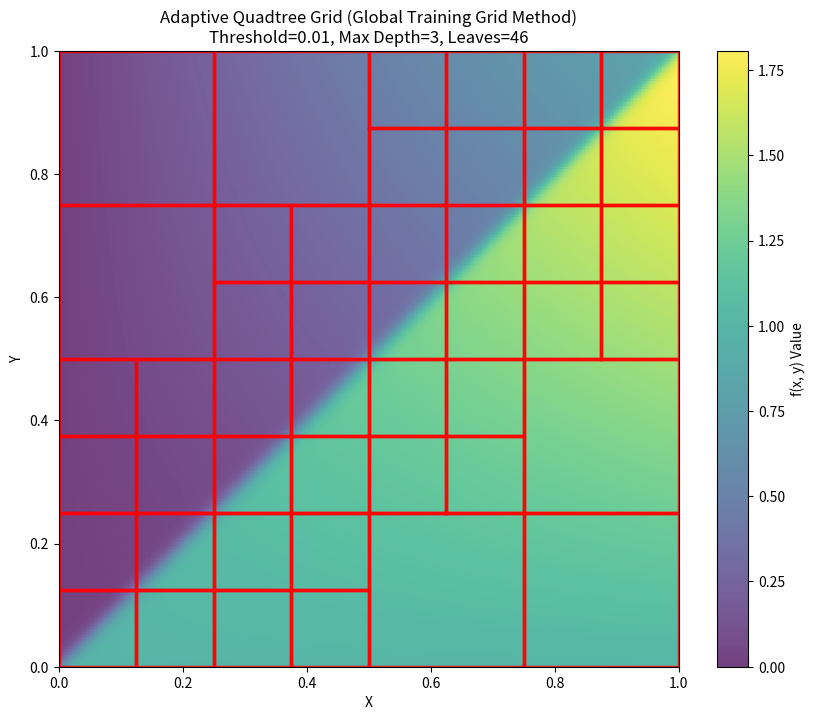

The script that saved this image: (Note: this script raises an exception after producing the figure.)
import numpy as np
import pandas as pd
import matplotlib.pyplot as plt
import json
from scipy.interpolate import RegularGridInterpolator
from scipy.interpolate import CloughTocher2DInterpolator

"""
Build a quadtree to achieve a global error across the domain using a cubic spline interpolant and a given test function. Store the quadtree s.t. it can be traversed, loaded, and interpolated easily in-stitu as a surrogate for expensive functions. 
"""

# Function we are trying to emulate
def test_func(x, y):
    return np.sin(x * y) + 1.0 / (1.0 + np.exp(-100*(x - y)))

# Compute Training error and export interpolation polynomials
def evaluate_quad_error(xmin, xmax, ymin, ymax, global_points):

    num_of_points = 4 # minimum of 2
    x_corner = np.linspace(xmin, xmax, num_of_points)
    y_corner = np.linspace(ymin, ymax, num_of_points)

    # Create mesh
    x_mesh, y_mesh = np.meshgrid(x_corner, y_corner, indexing='ij')
    corner_vals = test_func(x_mesh, y_mesh)
    points_input = np.column_stack((x_mesh.flatten(), y_mesh.flatten()))
    values_input = corner_vals.flatten()

    # Build interpolant
    interp_func = RegularGridInterpolator((x_corner, y_corner), corner_vals, method='cubic')
    interp_func_spline = interp_func._spline
    coeffs = interp_func_spline.c
    # interp_func = CloughTocher2DInterpolator(points_input, values_input) 

    # Extract x & y values from uniform grid
    x_coords = global_points[:, 0]
    y_coords = global_points[:, 1]

    # Create a boolean mask for points only inside the cell
    mask = (x_coords >= xmin) & (x_coords <= xmax) & (y_coords >= ymin) & (y_coords <= ymax)

    # Filter the global points for only points in the current cell
    testing_pts = global_points[mask]
    if testing_pts.shape[0] == 0:
        raise ValueError(
            f"No global training points found in the current cell!\n"
            f"Cell Boundaries:\n"
            f"  X: [{xmin}, {xmax}]\n"
            f"  Y: [{ymin}, {ymax}]\n"
            f"Hint: The max depth might be too deep or the error threshold too small for your global "
            f"TRAIN_RESOLUTION, causing cells to become smaller than the grid spacing."
        )
    interp_vals = interp_func(testing_pts)
    quad_true_vals = test_func(testing_pts[:, 0], testing_pts[:, 1])
    
    # Compute Absolute Error Norm
    err = np.abs(interp_vals - quad_true_vals)
    linfy_norm = np.max(err)
    return linfy_norm, coeffs 

class QuadTreeNode:
    """Stores a quadtree cell with splitting point and polynomial coefficients."""
    
    def __init__(self, bounds):
        self.bounds = bounds  # (xmin, xmax, ymin, ymax)
        self.split_point = None  # (x_mid, y_mid)
        self.coefficients = None  # Polynomial coeffs if leaf
        self.children = {}  # {'NE': Node, 'NW': Node, 'SE': Node, 'SW': Node}
        self.is_leaf = False
    
    def evaluate(self, x, y):
        """Navigate tree and evaluate polynomial at (x, y)."""
        if self.is_leaf:
            if self.coefficients is None:
                raise ValueError("Leaf node has no coefficients")
            return evaluate_polynomial(self.coefficients, x, y, self.bounds)
        
        # Navigate to correct child quadrant
        xmin, xmax, ymin, ymax = self.bounds
        x_mid, y_mid = self.split_point
        
        if x >= x_mid:
            child_key = 'NE' if y >= y_mid else 'SE'
        else:
            child_key = 'NW' if y >= y_mid else 'SW'
        
        return self.children[child_key].evaluate(x, y)
    
    def get_leaf_cells(self):
        """Return list of all leaf cells (xmin, xmax, ymin, ymax, depth)."""
        if self.is_leaf:
            depth = self._compute_depth()
            xmin, xmax, ymin, ymax = self.bounds
            return [(xmin, xmax, ymin, ymax, depth)]
        
        cells = []
        for child in self.children.values():
            cells.extend(child.get_leaf_cells())
        return cells
    
    def _compute_depth(self):
        """Compute depth of this node in the tree."""
        depth = 0
        node = self
        while node.split_point is not None:
            depth += 1
            node = list(node.children.values())[0]
        return depth
    
    def to_dict(self):
        """Serialize node to dictionary for JSON storage."""
        data = {
            'bounds': list(self.bounds),
            'is_leaf': self.is_leaf,
            'split_point': list(self.split_point) if self.split_point else None,
            'coefficients': self.coefficients.tolist() if self.coefficients is not None else None,
            'children': {}
        }
        for key, child in self.children.items():
            data['children'][key] = child.to_dict()
        return data
    
    @staticmethod
    def from_dict(data):
        """Reconstruct node from dictionary."""
        node = QuadTreeNode(tuple(data['bounds']))
        node.is_leaf = data['is_leaf']
        node.split_point = tuple(data['split_point']) if data['split_point'] else None
        node.coefficients = np.array(data['coefficients']) if data['coefficients'] is not None else None
        for key, child_data in data['children'].items():
            node.children[key] = QuadTreeNode.from_dict(child_data)
        return node


def evaluate_polynomial(coeffs, x, y, bounds):
    """Evaluate cubic spline polynomial at (x, y) within cell bounds."""
    xmin, xmax, ymin, ymax = bounds
    
    # Normalize coordinates to [0, 1]
    x_norm = (x - xmin) / (xmax - xmin)
    y_norm = (y - ymin) / (ymax - ymin)
    
    # Evaluate using scipy's RegularGridInterpolator evaluation
    # The coefficients are stored in a specific format from RegularGridInterpolator
    # We evaluate the cubic spline directly
    from scipy.interpolate import RegularGridInterpolator
    
    # For simplicity, reconstruct evaluator using stored coefficients
    x_pts = np.linspace(0, 1, 4)
    y_pts = np.linspace(0, 1, 4)
    
    interp = RegularGridInterpolator((x_pts, y_pts), coeffs.reshape(4, 4), method='cubic')
    return float(interp([[x_norm, y_norm]])[0])


# Quadtree Builder -- Must be able to export the quadtree structure and the interpolation polynomials at each leaf node for in-situ surrogate evaluation.
def build_quadtree(xmin, xmax, ymin, ymax, error_threshold, max_depth, global_points, global_vals, depth=0):
    """Recursively build adaptive quadtree based on interpolation error."""
    
    node = QuadTreeNode((xmin, xmax, ymin, ymax))
    
    # Evaluate error for this cell
    try:
        error, coeffs = evaluate_quad_error(xmin, xmax, ymin, ymax, global_points)
    except ValueError:
        # No points in cell, mark as leaf anyway
        node.is_leaf = True
        node.coefficients = np.zeros((4, 4))
        return node
    
    # Check stopping criteria
    if error <= error_threshold or depth >= max_depth:
        node.is_leaf = True
        node.coefficients = coeffs
        return node
    
    # Split cell into 4 quadrants
    x_mid = (xmin + xmax) / 2
    y_mid = (ymin + ymax) / 2
    node.split_point = (x_mid, y_mid)
    
    quadrants = {
        'NE': (x_mid, xmax, y_mid, ymax),
        'NW': (xmin, x_mid, y_mid, ymax),
        'SE': (x_mid, xmax, ymin, y_mid),
        'SW': (xmin, x_mid, ymin, y_mid)
    }
    
    for key, (x1, x2, y1, y2) in quadrants.items():
        node.children[key] = build_quadtree(x1, x2, y1, y2, error_threshold, max_depth, global_points, global_vals, depth + 1)
    
    return node

def save_quadtree(quadtree_root, filepath):
    """Save complete quadtree structure to JSON file."""
    data = {
        'tree': quadtree_root.to_dict(),
        'format': 'quadtree_v1'
    }
    with open(filepath, 'w') as f:
        json.dump(data, f, indent=2)
    print(f"Saved quadtree to: {filepath}")

def load_quadtree(filepath):
    """Load quadtree structure from JSON file."""
    with open(filepath, 'r') as f:
        data = json.load(f)
    
    if data.get('format') != 'quadtree_v1':
        raise ValueError("Invalid quadtree file format")
    
    quadtree_root = QuadTreeNode.from_dict(data['tree'])
    print(f"Loaded quadtree from: {filepath}")
    return quadtree_root
if __name__ == "__main__":
    DOMAIN_XMIN, DOMAIN_XMAX = 0, 1.0
    DOMAIN_YMIN, DOMAIN_YMAX = 0, 1.0
    ERROR_THRESHOLD = 1e-2
    MAX_DEPTH = 3 
    
    # Define the Global Uniform Training Grid
    TRAIN_RESOLUTION = 128 
    x_train_global = np.linspace(DOMAIN_XMIN, DOMAIN_XMAX, TRAIN_RESOLUTION)
    y_train_global = np.linspace(DOMAIN_YMIN, DOMAIN_YMAX, TRAIN_RESOLUTION)
    X_train_g, Y_train_g = np.meshgrid(x_train_global, y_train_global, indexing='ij')
    
    global_points = np.vstack([X_train_g.flatten(), Y_train_g.flatten()]).T
    global_vals = test_func(global_points[:, 0], global_points[:, 1])
    
    print("Starting Adaptive Quadtree Decomposition...")
    quadtree_root = build_quadtree(DOMAIN_XMIN, DOMAIN_XMAX, DOMAIN_YMIN, DOMAIN_YMAX, 
                                    ERROR_THRESHOLD, MAX_DEPTH, global_points, None)
    
    # Extract leaf cells for visualization
    boxes = quadtree_root.get_leaf_cells()
    
    # --- Generate High-Res Background Heatmap ---
    x_bg = np.linspace(DOMAIN_XMIN, DOMAIN_XMAX, 400)
    y_bg = np.linspace(DOMAIN_YMIN, DOMAIN_YMAX, 400)
    X_bg, Y_bg = np.meshgrid(x_bg, y_bg, indexing='ij')
    Z_bg = test_func(X_bg, Y_bg)
    
    # --- Plotting Layout ---
    fig, ax = plt.subplots(figsize=(10, 8))
    
    # Plot underlying function data as a background heatmap
    pc = ax.pcolormesh(X_bg, Y_bg, Z_bg, cmap='viridis', shading='auto', alpha=0.75)
    fig.colorbar(pc, ax=ax, label='f(x, y) Value')
    
    # Outline each leaf node bounding box
    for xmin, xmax, ymin, ymax, depth in boxes:
        x_box = [xmin, xmax, xmax, xmin, xmin]
        y_box = [ymin, ymin, ymax, ymax, ymin]
        
        # Dynamically thin lines for deeper levels so the plot remains clean
        linewidth = max(0.5, 2.5 - 0.5 * depth)
        ax.plot(x_box, y_box, color='red', linewidth=linewidth, alpha=0.8)
    
    ax.set_title(f'Adaptive Quadtree Grid (Global Training Grid Method)\nThreshold={ERROR_THRESHOLD}, Max Depth={MAX_DEPTH}, Leaves={len(boxes)}')
    ax.set_xlabel('X')
    ax.set_ylabel('Y')
    ax.set_xlim(DOMAIN_XMIN, DOMAIN_XMAX)
    ax.set_ylim(DOMAIN_YMIN, DOMAIN_YMAX)
    ax.grid(False)
    plt.show()
    
    # Save the complete quadtree structure
    quadtree_file = f"tables/quadtree_CT-{MAX_DEPTH}-{ERROR_THRESHOLD}-{TRAIN_RESOLUTION}.json"
    save_quadtree(quadtree_root, quadtree_file)
    
    # --- Demonstrate evaluation at random points ---
    print("\n--- Quadtree Evaluation Examples ---")
    test_points = np.random.rand(5, 2)
    for x, y in test_points:
        try:
            pred = quadtree_root.evaluate(x, y)
            true = test_func(x, y)
            error = abs(pred - true)
            print(f"  Point ({x:.4f}, {y:.4f}): Predicted={pred:.6f}, True={true:.6f}, Error={error:.2e}")
        except Exception as e:
            print(f"  Point ({x:.4f}, {y:.4f}): Error - {e}")
    
    # --- Demonstrate loading the quadtree from file ---
    print("\n--- Loading Quadtree from File ---")
    loaded_quadtree = load_quadtree(quadtree_file)
    print("Loaded quadtree successfully!")
    
    # Verify loaded tree works
    print("\n--- Verification with Loaded Tree ---")
    for x, y in test_points[:2]:
        pred = loaded_quadtree.evaluate(x, y)
        true = test_func(x, y)
        error = abs(pred - true)
        print(f"  Point ({x:.4f}, {y:.4f}): Predicted={pred:.6f}, True={true:.6f}, Error={error:.2e}")
